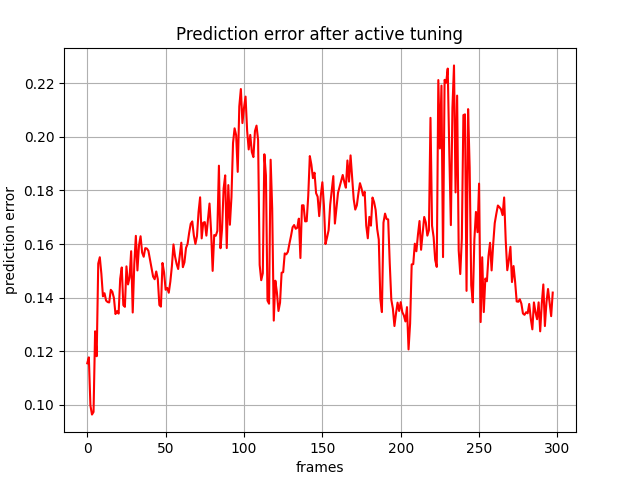

The file beside this chart, header and first rows:
, 0
0, 0.1155
1, 0.1177
2, 0.0998
3, 0.09638
4, 0.09736
5, 0.1274
6, 0.1182
7, 0.1527
8, 0.1551
9, 0.1489
10, 0.1405
11, 0.1417
12, 0.1389
13, 0.1384
14, 0.1382
15, 0.1429
16, 0.1422
17, 0.1399
18, 0.1339
19, 0.135
20, 0.134
21, 0.147
22, 0.1513
23, 0.1372
24, 0.1366
25, 0.1517
26, 0.145
27, 0.1475
28, 0.1573
29, 0.1345
30, 0.1525
31, 0.1631
32, 0.1502
33, 0.1595
34, 0.1629
35, 0.1568
36, 0.1553
37, 0.1585
38, 0.1583
39, 0.1575
40, 0.1543
41, 0.1511
42, 0.1479
43, 0.1469
44, 0.1498
45, 0.1469
46, 0.1373
47, 0.1367
48, 0.1529
49, 0.1494
50, 0.143
51, 0.1437
52, 0.1418
53, 0.146
54, 0.1518
55, 0.1599
56, 0.1554
57, 0.1526
58, 0.1507
59, 0.1555
... 238 more rows
